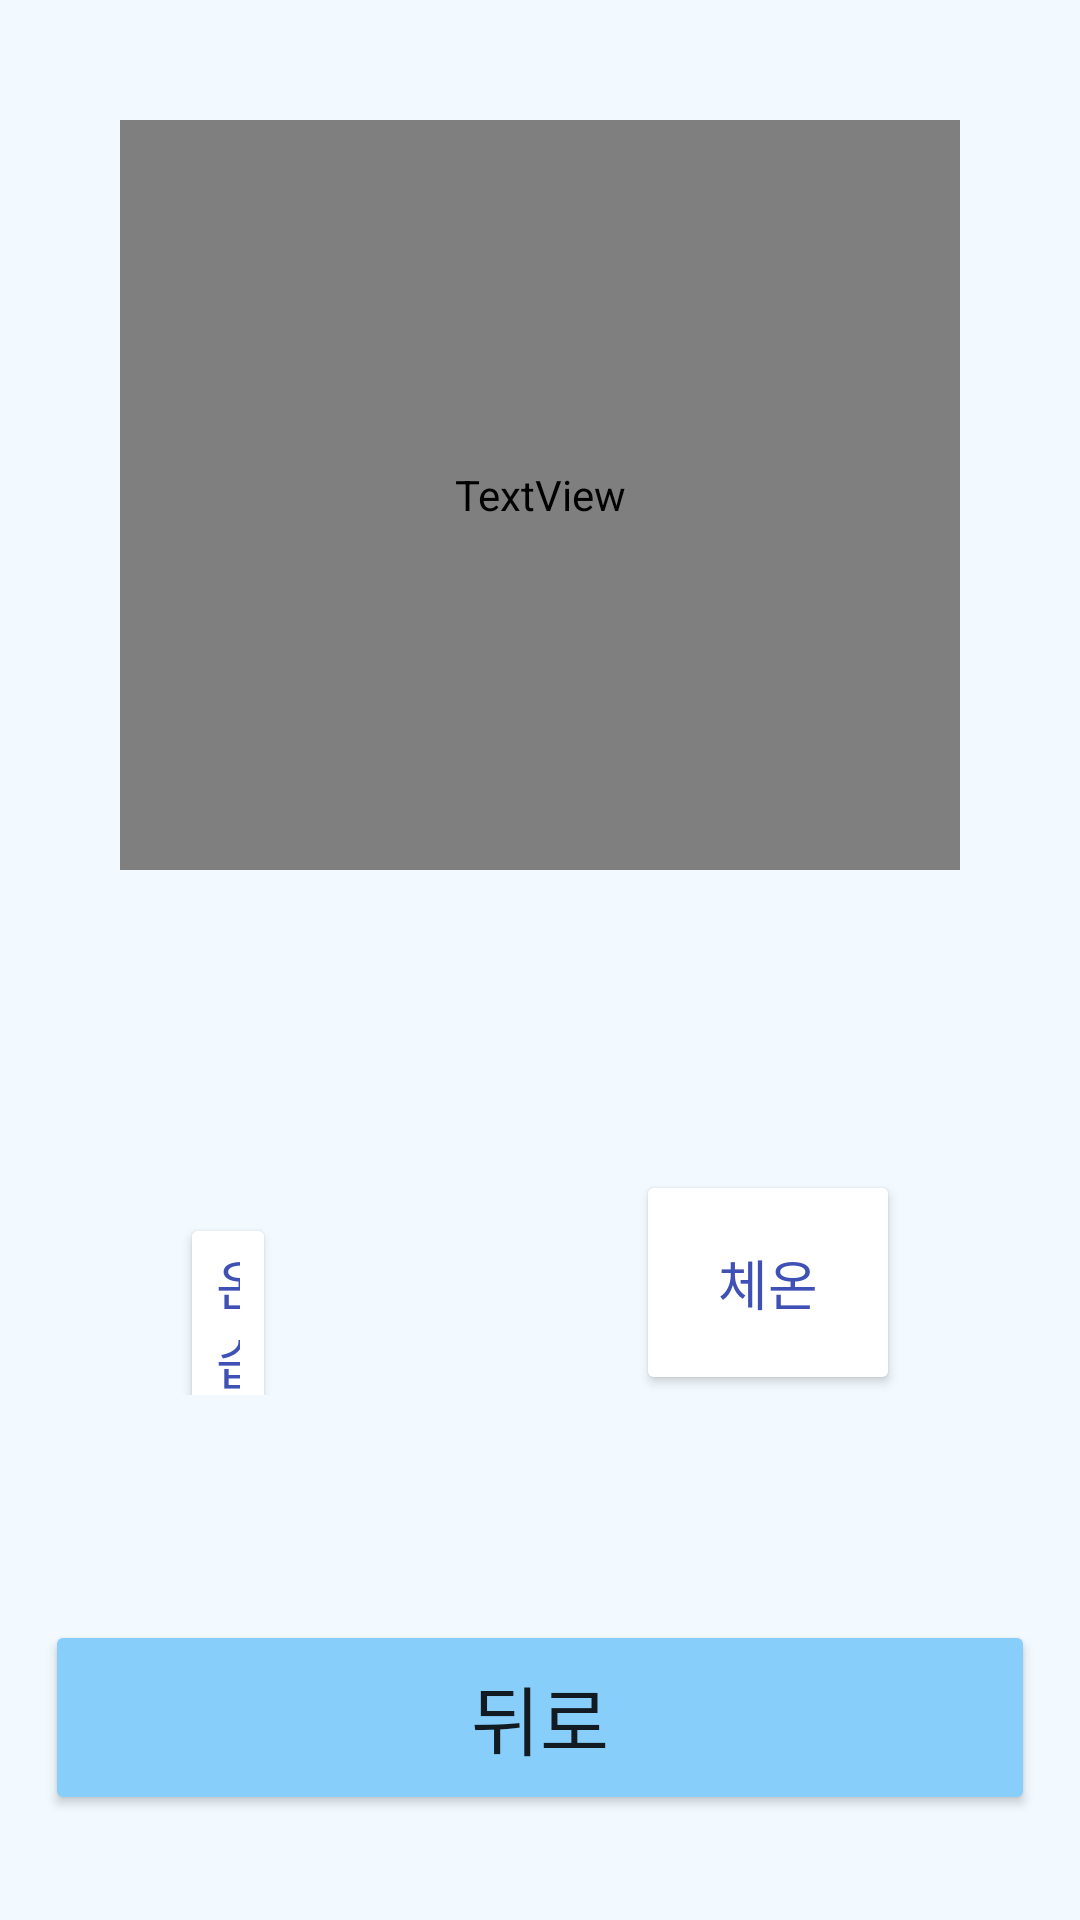

Produce the Android XML layout that renders to this screen, including the resource entries it uses.
<!-- AndroidManifest.xml: application theme Theme.MaterialComponents.DayNight.NoActionBar -->
<!-- res/layout/activity_temp.xml -->
<?xml version="1.0" encoding="utf-8"?>
<LinearLayout xmlns:android="http://schemas.android.com/apk/res/android"
    xmlns:app="http://schemas.android.com/apk/res-auto"
    xmlns:tools="http://schemas.android.com/tools"
    android:layout_width="match_parent"
    android:layout_height="match_parent"
    android:orientation="vertical"
    android:background="@color/skyyy"
    tools:context=".activity_temp">

    <LinearLayout
        android:layout_margin="40dp"
        android:layout_width="match_parent"
        android:layout_height="250dp"
        android:orientation="horizontal">

        <TextView
            android:layout_width="match_parent"
            android:layout_height="match_parent"
            android:fontFamily="@font/maple "
            android:id="@+id/tvReceive"
            android:gravity="center"
            android:textSize="45dp"></TextView>

    </LinearLayout>

    <LinearLayout
        android:layout_width="match_parent"
        android:layout_height="wrap_content"
        android:layout_marginTop="60dp"
        android:orientation="horizontal">

        <Button
            android:id="@+id/dht"
            android:layout_width="wrap_content"
            android:layout_height="75dp"
            android:layout_marginLeft="60dp"
            android:layout_marginRight="60dp"
            android:layout_weight="40"
            android:textSize="18dp"
            android:backgroundTint="@color/white"
            android:textColor="@color/blue3"
            android:fontFamily="@font/maple"
            android:onClick="onClick"
            android:text="온습도"
            tools:ignore="OnClick">

        </Button>

        <Button
            android:id="@+id/temp"
            android:layout_width="wrap_content"
            android:layout_height="75dp"
            android:layout_marginLeft="60dp"
            android:layout_marginRight="60dp"
            android:backgroundTint="@color/white"
            android:textColor="@color/blue3"
            android:fontFamily="@font/maple"
            android:textSize="18dp"
            android:onClick="onClick"
            android:text="체온"
            tools:ignore="OnClick">

        </Button>

    </LinearLayout>

    <LinearLayout
        android:layout_width="match_parent"
        android:layout_height="wrap_content"
        android:layout_marginTop="65dp">

    </LinearLayout>

    <Button
        android:id="@+id/back2"
        android:layout_width="match_parent"
        android:layout_height="65dp"
        android:layout_marginLeft="15dp"
        android:layout_marginTop="10dp"
        android:layout_marginRight="15dp"
        android:backgroundTint="@color/blue2"
        android:fontFamily="@font/maple"
        android:onClick="onClick"
        android:text="뒤로"
        android:textSize="25dp"
        tools:ignore="OnClick" />

</LinearLayout>
<!-- resources referenced by this layout -->
<resources>
  <color name="blue2">#87cefa</color>
  <color name="blue3">#3F51B5</color>
  <color name="skyyy"> #f3faff</color>
  <color name="white">#FFFFFFFF</color>
</resources>
